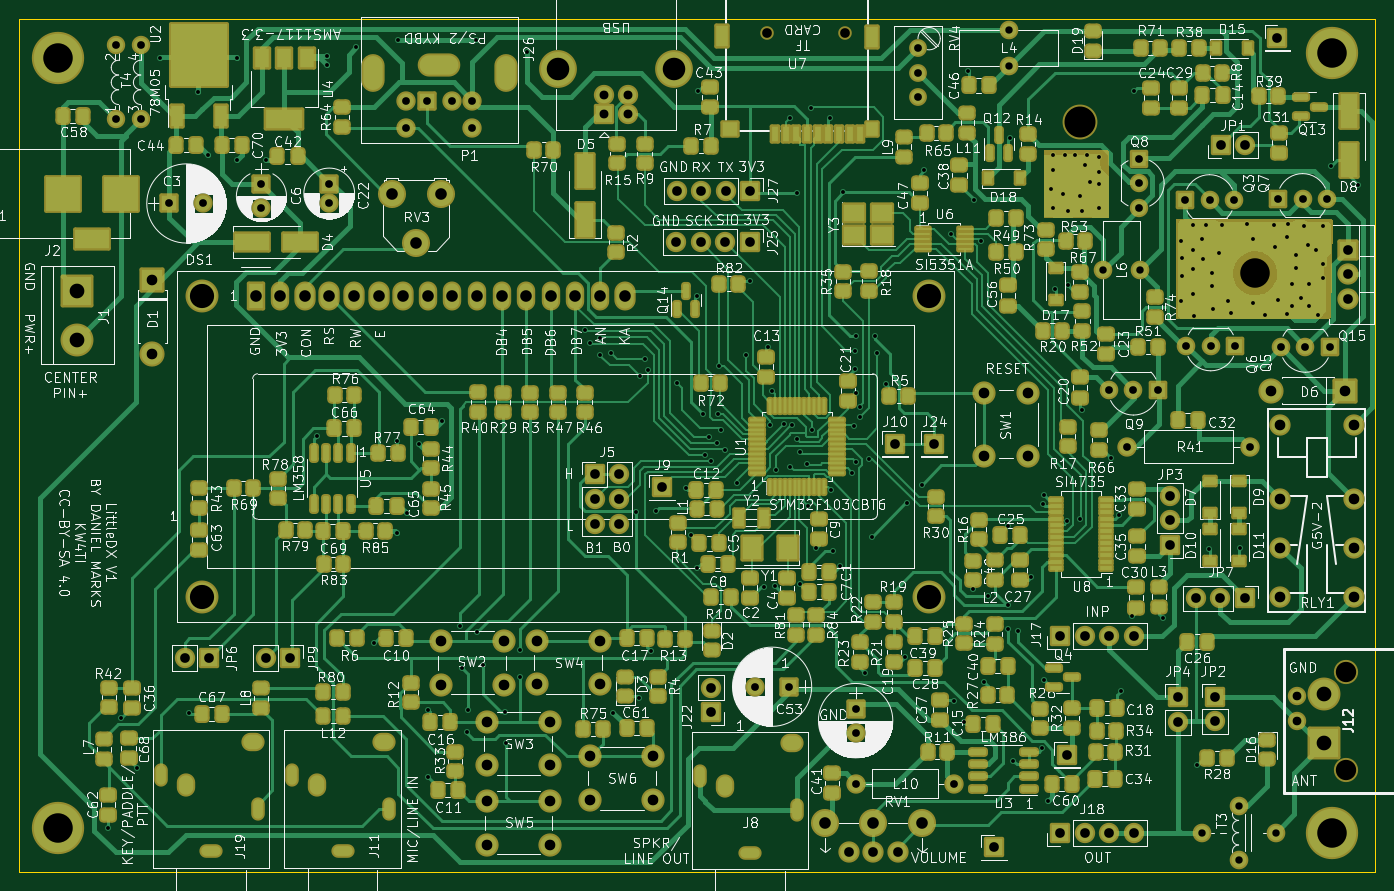
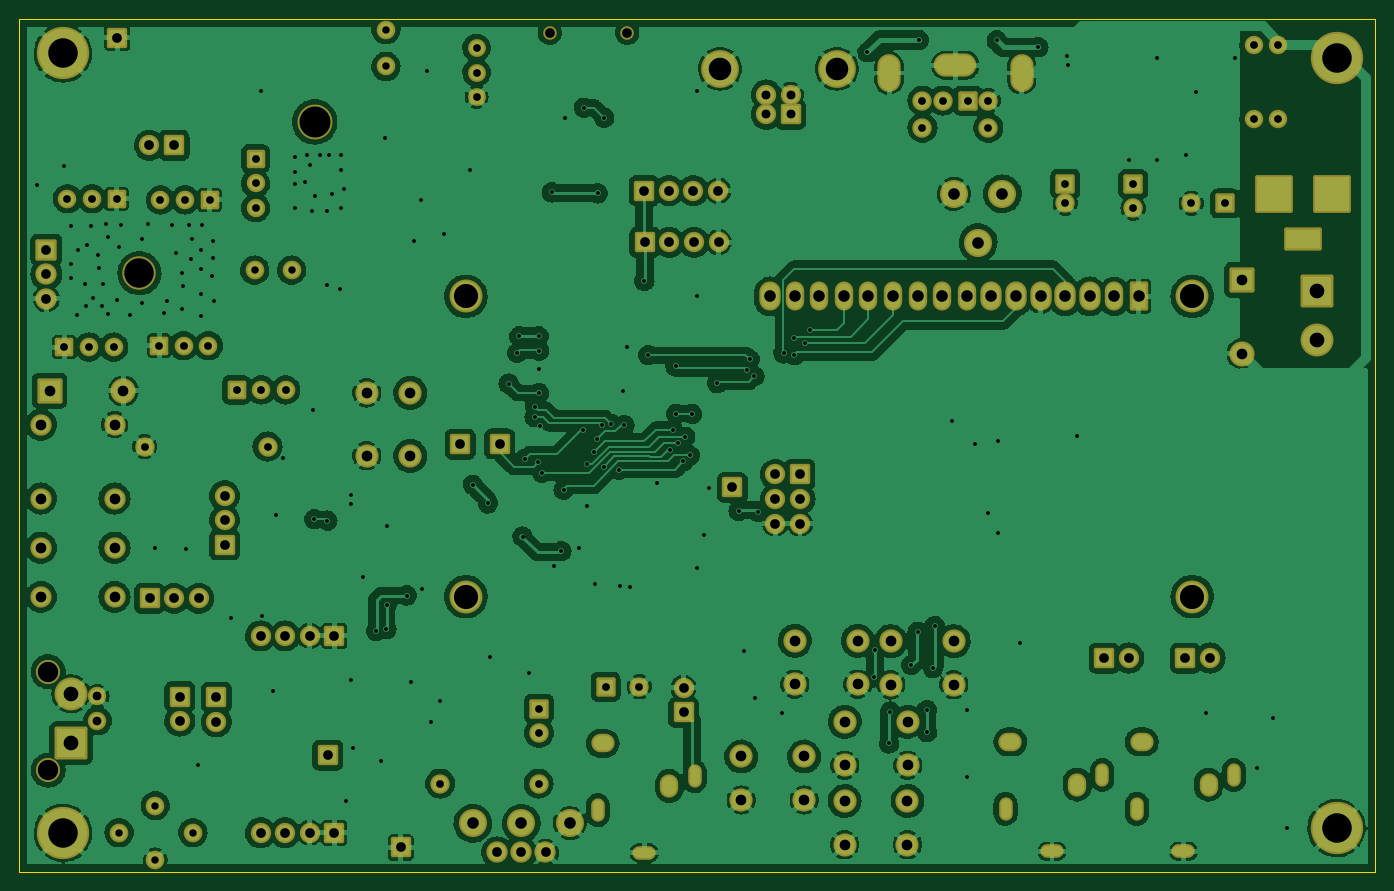
Circuit board: 11 layer files. Board 140.0 x 88.0 mm.
- bottom_copper: LittleDX-CuBottom.gbr (560812 bytes)
- top_copper: LittleDX-CuTop.gbr (152521 bytes)
- outline: LittleDX-EdgeCuts.gbr (687 bytes)
- bottom_mask: LittleDX-MaskBottom.gbr (10561 bytes)
- top_mask: LittleDX-MaskTop.gbr (29978 bytes)
- drill: LittleDX-NPTH.drl (623 bytes)
- drill: LittleDX-PTH.drl (8084 bytes)
- paste: LittleDX-PasteBottom.gbr (457 bytes)
- paste: LittleDX-PasteTop.gbr (18051 bytes)
- bottom_silk: LittleDX-SilkBottom.gbr (10564 bytes)
- top_silk: LittleDX-SilkTop.gbr (368427 bytes)

=== bottom_copper: LittleDX-CuBottom.gbr (560812 bytes, source omitted) ===
=== top_copper: LittleDX-CuTop.gbr (152521 bytes, source omitted) ===
=== outline: LittleDX-EdgeCuts.gbr ===
%TF.GenerationSoftware,KiCad,Pcbnew,(6.0.11)*%
%TF.CreationDate,2023-06-15T21:51:14-05:00*%
%TF.ProjectId,LittleDX,4c697474-6c65-4445-982e-6b696361645f,rev?*%
%TF.SameCoordinates,Original*%
%TF.FileFunction,Profile,NP*%
%FSLAX46Y46*%
G04 Gerber Fmt 4.6, Leading zero omitted, Abs format (unit mm)*
G04 Created by KiCad (PCBNEW (6.0.11)) date 2023-06-15 21:51:14*
%MOMM*%
%LPD*%
G01*
G04 APERTURE LIST*
%TA.AperFunction,Profile*%
%ADD10C,0.150000*%
%TD*%
G04 APERTURE END LIST*
D10*
X190000000Y-145000000D02*
X50000000Y-145000000D01*
X50000000Y-145000000D02*
X50000000Y-57000000D01*
X190000000Y-57000000D02*
X190000000Y-145000000D01*
X50000000Y-57000000D02*
X190000000Y-57000000D01*
M02*

=== bottom_mask: LittleDX-MaskBottom.gbr (10561 bytes, source omitted) ===
=== top_mask: LittleDX-MaskTop.gbr (29978 bytes, source omitted) ===
=== drill: LittleDX-NPTH.drl ===
M48
; DRILL file {KiCad (6.0.11)} date Thu Jun 15 21:51:14 2023
; FORMAT={-:-/ absolute / inch / decimal}
; #@! TF.CreationDate,2023-06-15T21:51:14-05:00
; #@! TF.GenerationSoftware,Kicad,Pcbnew,(6.0.11)
; #@! TF.FileFunction,NonPlated,1,2,NPTH
FMAT,2
INCH
; #@! TA.AperFunction,NonPlated,NPTH,ComponentDrill
T1C0.0394
; #@! TA.AperFunction,NonPlated,NPTH,ComponentDrill
T2C0.0827
; #@! TA.AperFunction,NonPlated,NPTH,ComponentDrill
T3C0.1200
; #@! TA.AperFunction,NonPlated,NPTH,ComponentDrill
T4C0.1260
%
G90
G05
T1
X5.0091Y-2.298
X5.324Y-2.298
T2
X7.3632Y-4.8955
X7.3632Y-5.2955
T3
X6.9921Y-3.2756
T4
X6.28Y-2.66
T0
M30

=== drill: LittleDX-PTH.drl (8084 bytes, source omitted) ===
=== paste: LittleDX-PasteBottom.gbr ===
%TF.GenerationSoftware,KiCad,Pcbnew,(6.0.11)*%
%TF.CreationDate,2023-06-15T21:51:14-05:00*%
%TF.ProjectId,LittleDX,4c697474-6c65-4445-982e-6b696361645f,rev?*%
%TF.SameCoordinates,Original*%
%TF.FileFunction,Paste,Bot*%
%TF.FilePolarity,Positive*%
%FSLAX46Y46*%
G04 Gerber Fmt 4.6, Leading zero omitted, Abs format (unit mm)*
G04 Created by KiCad (PCBNEW (6.0.11)) date 2023-06-15 21:51:14*
%MOMM*%
%LPD*%
G01*
G04 APERTURE LIST*
G04 APERTURE END LIST*
M02*

=== paste: LittleDX-PasteTop.gbr (18051 bytes, source omitted) ===
=== bottom_silk: LittleDX-SilkBottom.gbr (10564 bytes, source omitted) ===
=== top_silk: LittleDX-SilkTop.gbr (368427 bytes, source omitted) ===
